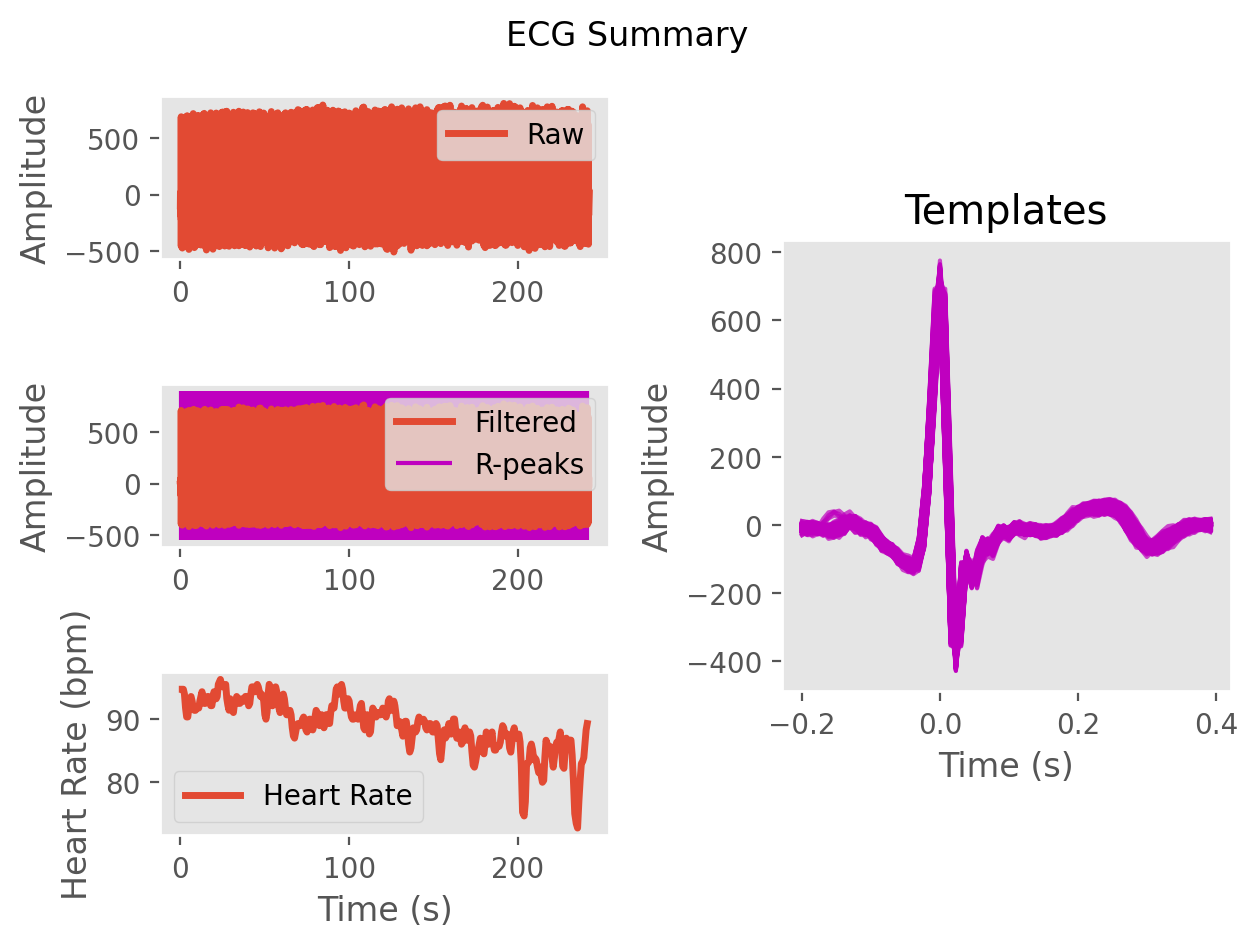

Values plotted in this chart, from the file beside it:
ECG, -4.720728884978138, -6.21408699289543, -1.1779594483762112, 1.8498750014934053, 3.5018990857063015, 6.654076670429772, 3.433636784675072, 4.540788023878173, 24.514882443940763, 41.133586631845134, 37.519929664910364, 34.89977932740201, 40.814747197784826, 41.510152570132064, 41.79385435087561, 44.790912877398085, 34.754361383778104, 10.501428673314567, -14.9502843495413, -38.54742201402912, -57.80646221005124, -64.53516743846589, -58.89403939196116
Time (s), 0.0, 0.007692, 0.01538, 0.02308, 0.03077, 0.03846, 0.04615, 0.05385, 0.06154, 0.06923, 0.07692, 0.08462, 0.09231, 0.1, 0.1077, 0.1154, 0.1231, 0.1308, 0.1385, 0.1462, 0.1538, 0.1615, 0.1692
Rpeaks, 66, 149, 230, 313, 398, 485, 572, 657, 740, 823, 907, 992, 1078, 1163, 1248, 1333, 1418, 1503, 1585, 1668, 1751, 1836, 1921
IBI Series, 83.0, 81.0, 83.0, 85.0, 87.0, 87.0, 85.0, 83.0, 83.0, 84.0, 85.0, 86.0, 85.0, 85.0, 85.0, 85.0, 85.0, 82.0, 83.0, 83.0, 85.0, 85.0, 83.0
Heart Rate, 1.146, 1.769, 2.408, 3.062, 3.731, 4.4, 5.054, 5.692, 6.331, 6.977, 7.631, 8.292, 8.946, 9.6, 10.25, 10.91, 11.56, 12.19, 12.83, 13.47, 14.12, 14.78, 15.42
